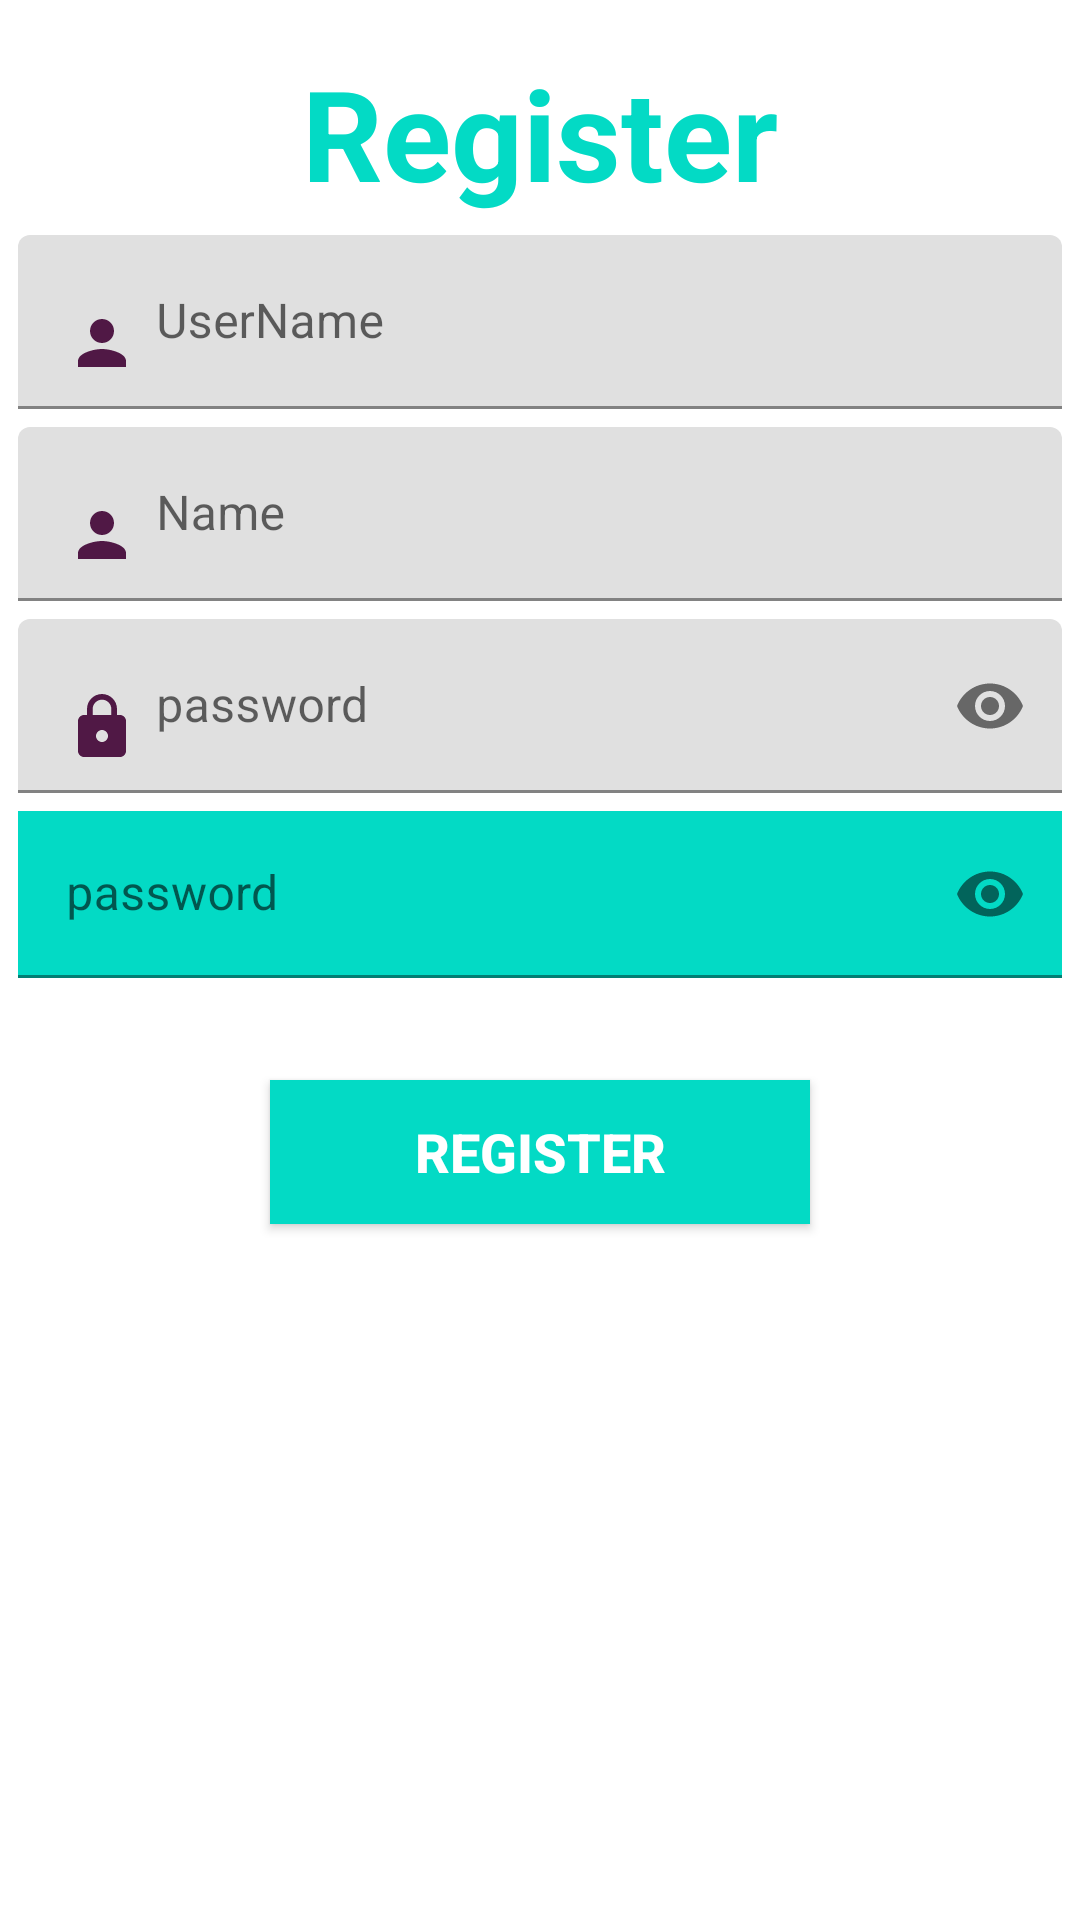

Write the Android layout XML for this screen, with the resource values it uses.
<!-- AndroidManifest.xml: application theme Theme.DataBaseNote -->
<!-- res/layout/fragment_register.xml -->
<?xml version="1.0" encoding="utf-8"?>
<LinearLayout xmlns:android="http://schemas.android.com/apk/res/android"
    xmlns:tools="http://schemas.android.com/tools"
    xmlns:app="http://schemas.android.com/apk/res-auto"
    android:orientation="vertical"
    android:gravity="center_horizontal"
    android:layout_width="match_parent"
    android:layout_height="match_parent"
    tools:context=".RegisterFragment">

    <TextView
        android:text="Register"
        android:textColor="@color/teal_200"
        android:textSize="42sp"
        android:textStyle="bold"
        android:layout_width="wrap_content"
        android:layout_height="wrap_content"
        android:layout_marginTop="16dp"
        tools:ignore="HardcodedText" />
    <com.google.android.material.textfield.TextInputLayout
        android:layout_width="match_parent"
        android:layout_height="wrap_content"
        android:layout_marginTop="6dp"
        android:paddingStart="6dp"
        android:paddingEnd="6dp">

        <com.google.android.material.textfield.TextInputEditText
            android:id="@+id/reg_username"
            android:layout_width="match_parent"
            android:layout_height="wrap_content"
            android:drawableStart="@drawable/ic_baseline_person_24"
            android:drawablePadding="6dp"
            android:hint="UserName"
            android:inputType="text"
            tools:ignore="HardcodedText" />
    </com.google.android.material.textfield.TextInputLayout>

    <com.google.android.material.textfield.TextInputLayout
        android:layout_width="match_parent"
        android:layout_height="wrap_content"
        android:layout_marginTop="6dp"
        android:paddingStart="6dp"
        android:paddingEnd="6dp">

        <com.google.android.material.textfield.TextInputEditText
            android:id="@+id/reg_name"
            android:layout_width="match_parent"
            android:layout_height="wrap_content"
            android:drawableStart="@drawable/ic_baseline_person_24"
            android:drawablePadding="6dp"
            android:hint="Name"
            android:inputType="text"
            tools:ignore="HardcodedText" />
    </com.google.android.material.textfield.TextInputLayout>

    <com.google.android.material.textfield.TextInputLayout
        android:layout_width="match_parent"
        android:layout_height="wrap_content"
        android:layout_marginTop="6dp"
        android:paddingStart="6dp"
        android:paddingEnd="6dp"
        app:passwordToggleEnabled="true">

        <com.google.android.material.textfield.TextInputEditText
            android:id="@+id/reg_password"
            android:layout_width="match_parent"
            android:layout_height="wrap_content"
            android:drawableStart="@drawable/ic_baseline_lock_24"
            android:drawablePadding="6dp"
            android:hint="password"
            android:inputType="textPassword"
            tools:ignore="HardcodedText" />
    </com.google.android.material.textfield.TextInputLayout>

    <com.google.android.material.textfield.TextInputLayout
        android:layout_width="match_parent"
        android:layout_height="wrap_content"
        android:layout_marginTop="6dp"
        android:layout_marginBottom="24dp"
        android:paddingStart="6dp"
        android:paddingEnd="6dp"
        app:passwordToggleEnabled="true">

        <com.google.android.material.textfield.TextInputEditText
            android:id="@+id/reg_confrimpass"
            android:layout_width="match_parent"
            android:layout_height="wrap_content"
            android:background="@color/teal_200"
            android:drawablePadding="6dp"
            android:hint="password"
            android:inputType="textPassword"
            tools:ignore="HardcodedText" />
    </com.google.android.material.textfield.TextInputLayout>

    <androidx.appcompat.widget.AppCompatButton
        android:layout_margin="10dp"
        android:id="@+id/btn_register"
        android:layout_width="180dp"
        android:layout_height="wrap_content"
        android:background="@color/teal_200"
        android:text="Register"
        android:textColor="@android:color/white"
        android:textSize="18sp"
        android:textStyle="bold"
        tools:ignore="HardcodedText" />

</LinearLayout>
<!-- resources referenced by this layout -->
<resources>
  <!-- drawable ic_baseline_lock_24 (drawable) -->
  <vector android:height="24dp" android:tint="#501845"
      android:viewportHeight="24" android:viewportWidth="24"
      android:width="24dp" xmlns:android="http://schemas.android.com/apk/res/android">
      <path android:fillColor="@android:color/white" android:pathData="M18,8h-1L17,6c0,-2.76 -2.24,-5 -5,-5S7,3.24 7,6v2L6,8c-1.1,0 -2,0.9 -2,2v10c0,1.1 0.9,2 2,2h12c1.1,0 2,-0.9 2,-2L20,10c0,-1.1 -0.9,-2 -2,-2zM12,17c-1.1,0 -2,-0.9 -2,-2s0.9,-2 2,-2 2,0.9 2,2 -0.9,2 -2,2zM15.1,8L8.9,8L8.9,6c0,-1.71 1.39,-3.1 3.1,-3.1 1.71,0 3.1,1.39 3.1,3.1v2z"/>
  </vector>
  <!-- drawable ic_baseline_person_24 (drawable) -->
  <vector android:height="24dp" android:tint="#501845"
      android:viewportHeight="24" android:viewportWidth="24"
      android:width="24dp" xmlns:android="http://schemas.android.com/apk/res/android">
      <path android:fillColor="@android:color/white" android:pathData="M12,12c2.21,0 4,-1.79 4,-4s-1.79,-4 -4,-4 -4,1.79 -4,4 1.79,4 4,4zM12,14c-2.67,0 -8,1.34 -8,4v2h16v-2c0,-2.66 -5.33,-4 -8,-4z"/>
  </vector>
  <style name="Theme.DataBaseNote" parent="Theme.MaterialComponents.DayNight.DarkActionBar">
          
          <item name="colorPrimary">@color/purple_500</item>
          <item name="colorPrimaryVariant">@color/purple_700</item>
          <item name="colorOnPrimary">@color/white</item>
          
          <item name="colorSecondary">@color/teal_200</item>
          <item name="colorSecondaryVariant">@color/teal_700</item>
          <item name="colorOnSecondary">@color/black</item>
          
          <item name="android:statusBarColor" tools:targetApi="l">?attr/colorPrimaryVariant</item>
          
      </style>
  <!-- not gathered from this repository: default colours our renderer supplied (Android Studio template values) -->
  <color name="purple_500">#FF6200EE</color>
  <color name="purple_700">#FF3700B3</color>
  <color name="teal_200">#FF03DAC5</color>
  <color name="teal_700">#FF018786</color>
  <color name="black">#FF000000</color>
  <color name="white">#FFFFFFFF</color>
</resources>
